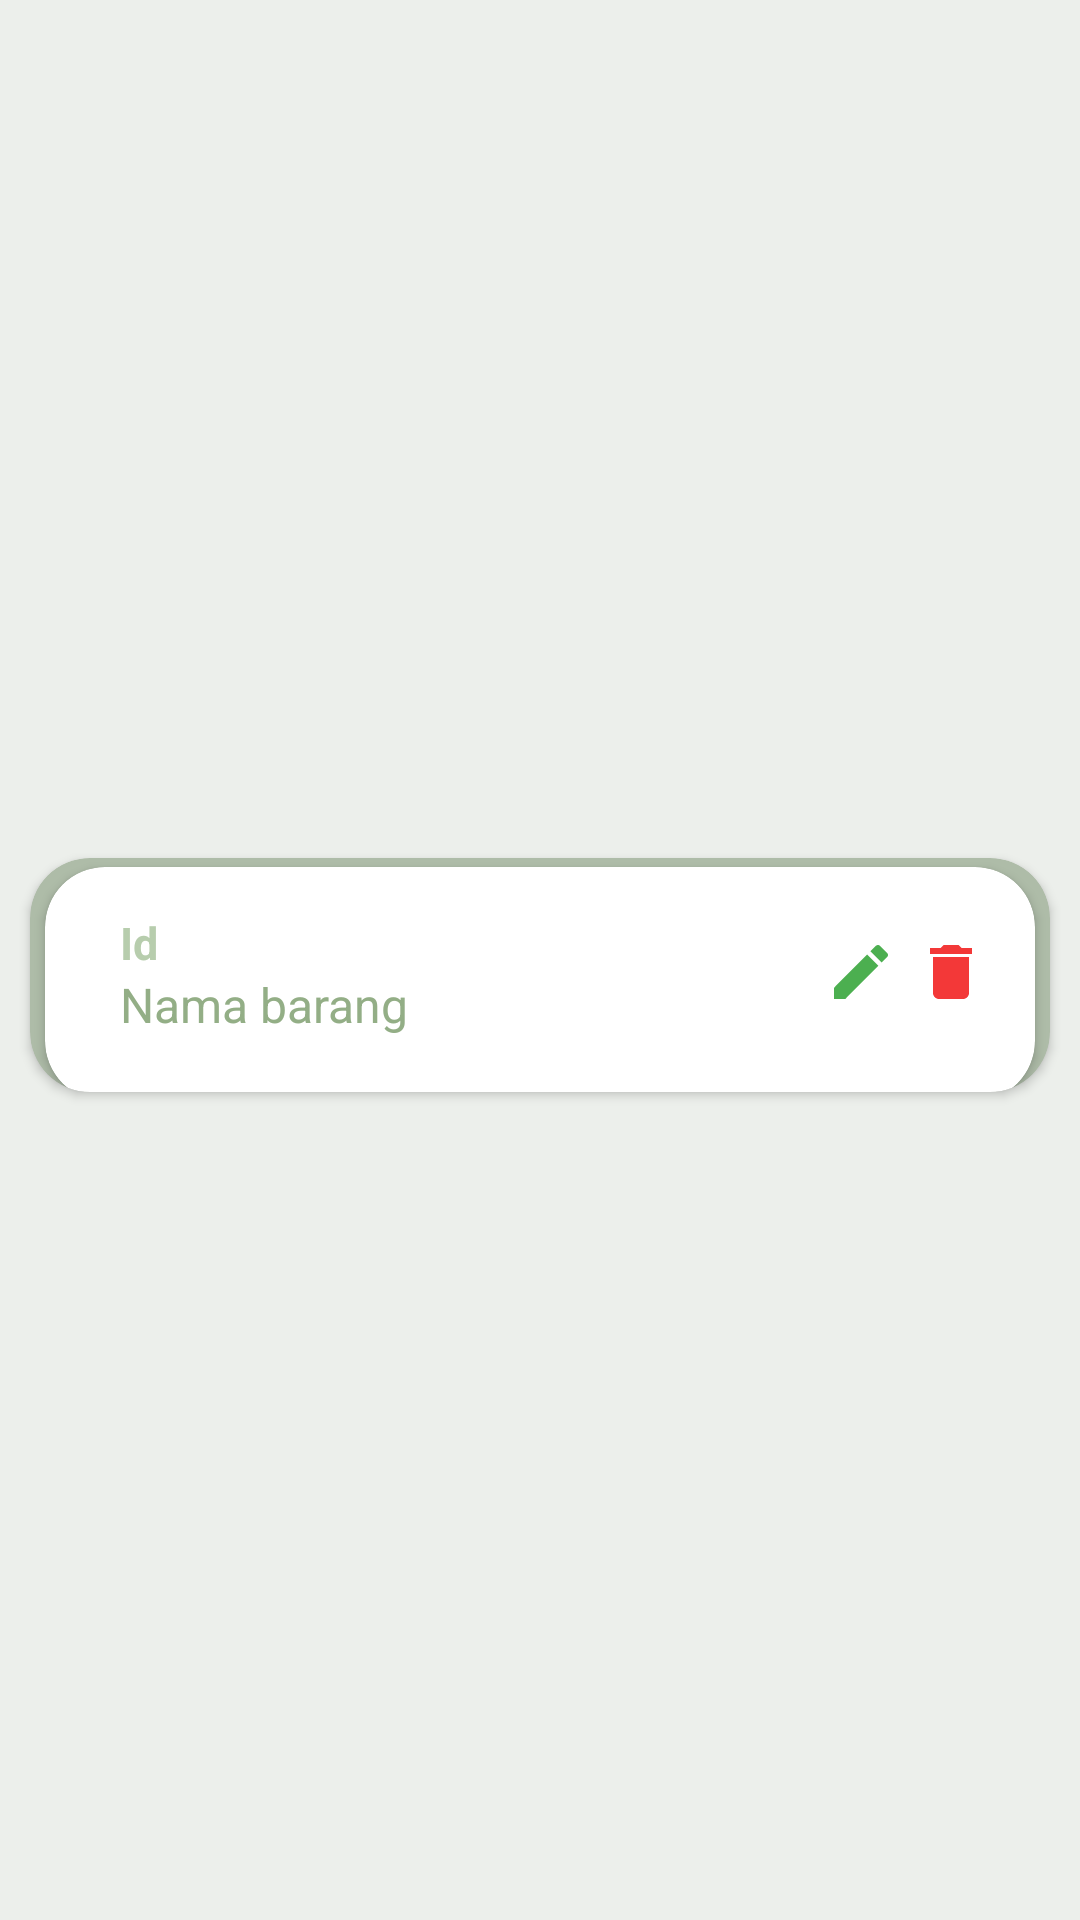

Layout XML and referenced resources for this Android screen:
<!-- AndroidManifest.xml: application theme Theme.SumatifRoom_AurelliaJasmine_Genap -->
<!-- res/layout/activity_barang_adapter.xml -->
<?xml version="1.0" encoding="utf-8"?>
<androidx.constraintlayout.widget.ConstraintLayout xmlns:android="http://schemas.android.com/apk/res/android"
    xmlns:app="http://schemas.android.com/apk/res-auto"
    xmlns:tools="http://schemas.android.com/tools"
    android:layout_width="match_parent"
    android:layout_height="wrap_content"
    android:background="#ECEFEB"
    tools:context=".BarangAdapter">

    <androidx.cardview.widget.CardView
        android:layout_width="340dp"
        android:layout_height="78dp"
        android:layout_marginTop="10dp"
        android:backgroundTint="#AEBCA8"
        android:elevation="3dp"
        app:cardCornerRadius="20dp"
        app:layout_constraintBottom_toBottomOf="parent"
        app:layout_constraintEnd_toEndOf="parent"
        app:layout_constraintStart_toStartOf="parent"
        app:layout_constraintTop_toTopOf="parent">

        <androidx.cardview.widget.CardView
            android:layout_width="330dp"
            android:layout_height="78dp"
            android:layout_gravity="center_horizontal"
            android:layout_marginStart="20dp"
            android:layout_marginTop="3dp"
            android:layout_marginEnd="20dp"
            android:backgroundTint="#FFFFFF"
            android:elevation="3dp"
            app:cardCornerRadius="20dp">

            <TextView
                android:id="@+id/textId"
                android:layout_width="80dp"
                android:layout_height="wrap_content"
                android:layout_marginLeft="25dp"
                android:layout_marginTop="15dp"
                android:textSize="15sp"
                android:text="Id"
                android:textColor="#B7CDAD"
                android:textStyle="bold" />

            <TextView
                android:id="@+id/textNama"
                android:layout_width="200dp"
                android:layout_height="wrap_content"
                android:layout_marginLeft="25dp"
                android:layout_marginTop="35dp"
                android:textSize="16sp"
                android:text="Nama barang"
                android:textColor="#93AE86" />

            <ImageView
                android:id="@+id/icon_edit"
                android:layout_width="wrap_content"
                android:layout_height="wrap_content"
                android:layout_marginLeft="260dp"
                android:layout_marginTop="23dp"
                android:src="@drawable/ic_edit" />

            <ImageView
                android:id="@+id/icon_delete"
                android:layout_width="wrap_content"
                android:layout_height="wrap_content"
                android:layout_marginLeft="290dp"
                android:layout_marginTop="23dp"
                android:src="@drawable/ic_delete" />

        </androidx.cardview.widget.CardView>

    </androidx.cardview.widget.CardView>

</androidx.constraintlayout.widget.ConstraintLayout>
<!-- resources referenced by this layout -->
<resources>
  <!-- drawable ic_delete (drawable) -->
  <vector android:height="24dp" android:tint="#F33838"
      android:viewportHeight="24" android:viewportWidth="24"
      android:width="24dp" xmlns:android="http://schemas.android.com/apk/res/android">
      <path android:fillColor="#F33838" android:pathData="M6,19c0,1.1 0.9,2 2,2h8c1.1,0 2,-0.9 2,-2V7H6v12zM19,4h-3.5l-1,-1h-5l-1,1H5v2h14V4z"/>
  </vector>
  <!-- drawable ic_edit (drawable) -->
  <vector android:height="24dp" android:tint="#4CAF50"
      android:viewportHeight="24" android:viewportWidth="24"
      android:width="24dp" xmlns:android="http://schemas.android.com/apk/res/android">
      <path android:fillColor="#4CAF50" android:pathData="M3,17.25V21h3.75L17.81,9.94l-3.75,-3.75L3,17.25zM20.71,7.04c0.39,-0.39 0.39,-1.02 0,-1.41l-2.34,-2.34c-0.39,-0.39 -1.02,-0.39 -1.41,0l-1.83,1.83 3.75,3.75 1.83,-1.83z"/>
  </vector>
  <style name="Theme.SumatifRoom_AurelliaJasmine_Genap" parent="Theme.MaterialComponents.DayNight.DarkActionBar">
          
          <item name="colorPrimary">#8DAA7F</item>
          <item name="colorPrimaryVariant">#8DAA7F</item>
          <item name="colorOnPrimary">@color/white</item>
          
          <item name="colorSecondary">#93AE86</item>
          <item name="colorSecondaryVariant">#93AE86</item>
          <item name="colorOnSecondary">@color/white</item>
          
          <item name="android:statusBarColor" tools:targetApi="l">#B7CDAD</item>
          
      </style>
  <!-- not gathered from this repository: default colours our renderer supplied (Android Studio template values) -->
  <color name="white">#FFFFFFFF</color>
</resources>
